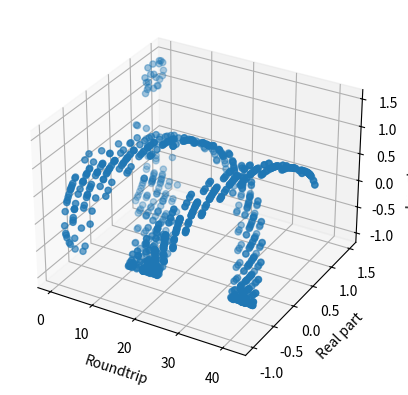

This chart was generated by the following Python code:
import numpy as np
import matplotlib.pyplot as plt

# Number of roundtrips and pulses
M = 43
N = 21
NUM_STAGES = 10


def f(x, alpha):
    """Nonlinear phase response f(|x|^2) = exp(i alpha |x|^2)."""
    return np.exp(1j * alpha * np.abs(x) ** 2)


def normalize_complex(z, eps=1e-12):
    """Normalize a complex amplitude without dividing by zero."""
    mag = np.abs(z)
    if mag < eps:
        return 0.0 + 0.0j
    return z / mag


def F(U, V, phi, psi, alpha, gamma, theta):
    """
    Evolve the pulse amplitudes U and V through the synthetic photonic lattice.

    U[n, m] and V[n, m] store the complex amplitudes of the nth pulse after the
    mth roundtrip. This function updates U and V in-place.
    """
    num_pulses, num_roundtrips = U.shape

    for m in range(1, num_roundtrips):
        for n in range(num_pulses):
            n_left = (n - 1) % num_pulses
            n_right = (n + 1) % num_pulses

            u_update = np.exp(1j * phi[n, m - 1] + gamma[n, m - 1]) * (
                f(U[n_left, m - 1], alpha) * U[n_left, m - 1] * np.cos(theta[n_left, m - 1])
                + 1j * f(V[n_left, m - 1], alpha) * V[n_left, m - 1] * np.sin(theta[n_left, m - 1])
            )

            v_update = np.exp(1j * psi[n, m - 1]) * (
                f(V[n_right, m - 1], alpha) * V[n_right, m - 1] * np.cos(theta[n_right, m - 1])
                + 1j * f(U[n_right, m - 1], alpha) * U[n_right, m - 1] * np.sin(theta[n_right, m - 1])
            )

            # This keeps the amplitudes bounded, as in your original temporary fix.
            U[n, m] = normalize_complex(u_update)
            V[n, m] = normalize_complex(v_update)


# Create a dictionary of SPL stages.
d = {}
for i in range(NUM_STAGES):
    U = np.random.uniform(1, 1.5, (N, M)) + 1j * np.random.uniform(1, 1.5, (N, M))
    V = np.random.uniform(1, 1.5, (N, M)) + 1j * np.random.uniform(1, 1.5, (N, M))

    phi = np.ones((N, M), dtype=complex)
    psi = np.ones((N, M), dtype=complex)
    alpha = 1
    gamma = np.ones((N, M), dtype=complex)
    theta = np.ones((N, M), dtype=complex)

    d[i] = [U, V, phi, psi, alpha, gamma, theta]


# Run each SPL stage and feed the final output column into the next stage.
for i in range(NUM_STAGES):
    U_curr, V_curr, phi_curr, psi_curr, alpha_curr, gamma_curr, theta_curr = d[i]
    F(U_curr, V_curr, phi_curr, psi_curr, alpha_curr, gamma_curr, theta_curr)

    if i < NUM_STAGES - 1:
        d[i + 1][0][:, 0] = U_curr[:, -1]
        d[i + 1][1][:, 0] = V_curr[:, -1]


# Plot all pulse amplitudes in the first SPL stage.
U_plot = d[0][0]  # shape: (N, M), rows = pulses, columns = roundtrips

# Matplotlib's 3D scatter requires x, y, and z to have the same shape.
# Since U_plot has N*M complex entries, make N*M x-values too.
roundtrip_grid = np.broadcast_to(np.arange(M), U_plot.shape)
xpoints = roundtrip_grid.ravel()      # shape: (N*M,)
ypoints = U_plot.real.ravel()         # shape: (N*M,)
zpoints = U_plot.imag.ravel()         # shape: (N*M,)

fig = plt.figure()
ax = fig.add_subplot(projection="3d")
ax.scatter3D(xpoints, ypoints, zpoints)
ax.set_xlabel("Roundtrip", fontsize=10)
ax.set_ylabel("Real part", fontsize=10)
ax.set_zlabel("Imaginary part", fontsize=10)

# Save the plot before showing it.
# This will create a PNG in the same folder where the script is run.
output_filename = "SPL_stage0_3d_scatter.png"
fig.savefig(output_filename, dpi=300, bbox_inches="tight")
print(f"Saved plot to {output_filename}")

plt.show()
